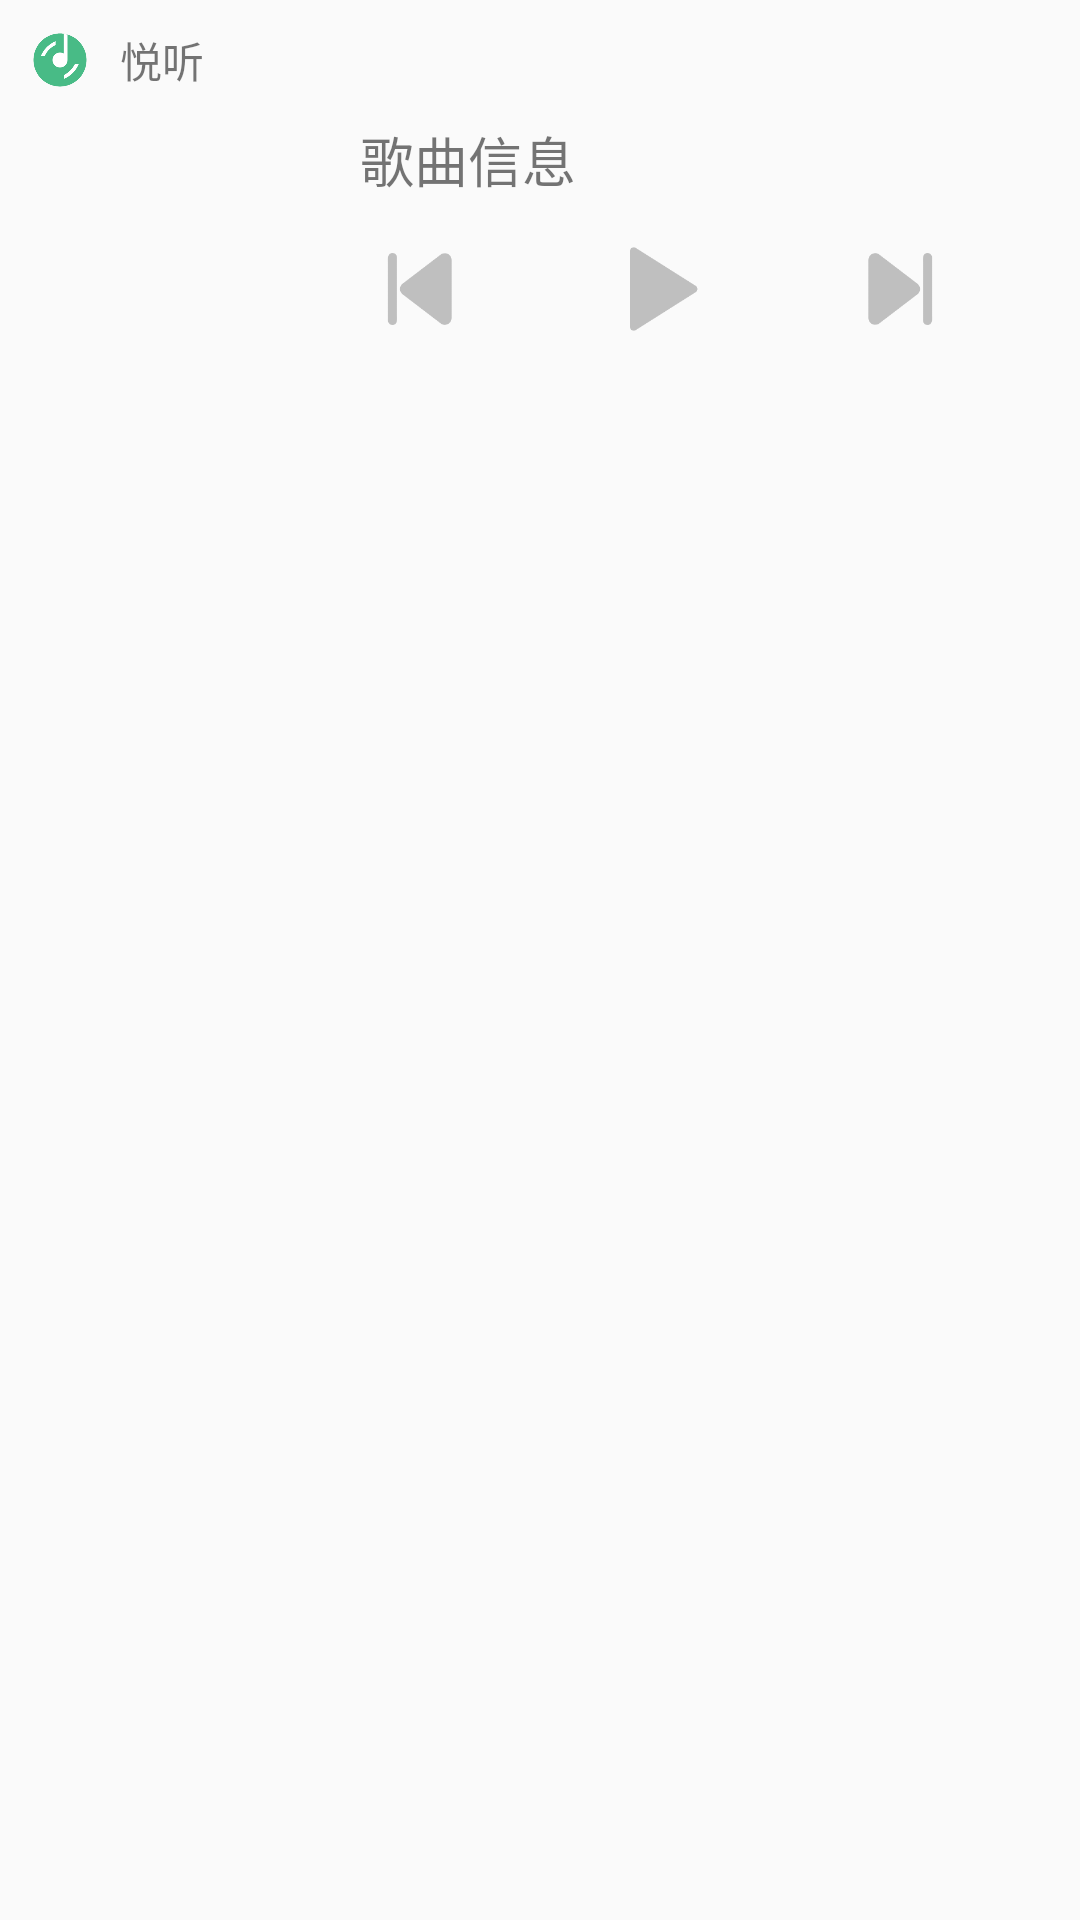

Layout XML and referenced resources for this Android screen:
<!-- AndroidManifest.xml: application theme Theme.悦听 -->
<!-- res/layout/notification.xml -->
<?xml version="1.0" encoding="utf-8"?>
<LinearLayout xmlns:android="http://schemas.android.com/apk/res/android"
    android:orientation="vertical"
    android:layout_width="match_parent"
    android:paddingBottom="10dp"
    android:layout_height="160dp">
    <LinearLayout
        android:layout_width="match_parent"
        android:orientation="horizontal"
        android:layout_height="wrap_content">
        <ImageView
            android:layout_width="20dp"
            android:layout_height="20dp"
            android:layout_margin="10dp"
            android:layout_gravity="center"
            android:src="@mipmap/app_icon"/>
        <TextView
            android:layout_width="wrap_content"
            android:layout_height="wrap_content"
            android:text="悦听"
            android:gravity="center"
            android:layout_gravity="center"/>
    </LinearLayout>

    <LinearLayout
        android:layout_width="match_parent"
        android:orientation="horizontal"
        android:layout_height="wrap_content"
        >
        <ImageView
            android:layout_marginLeft="10dp"
            android:layout_width="100dp"
            android:layout_height="100dp"
            android:id="@+id/notification_album"/>

        <LinearLayout
            android:layout_marginLeft="10dp"
            android:layout_width="match_parent"
            android:layout_height="wrap_content"
            android:orientation="vertical">
            <LinearLayout
                android:layout_width="match_parent"
                android:orientation="horizontal"
                android:layout_height="wrap_content">
                <TextView
                    android:layout_weight="1"
                    android:layout_width="wrap_content"
                    android:layout_height="wrap_content"
                    android:text="歌曲信息"
                    android:textSize="18dp"
                    android:id="@+id/notification_title"/>
            </LinearLayout>
            <LinearLayout
                android:layout_width="match_parent"
                android:layout_height="wrap_content"
                android:layout_marginTop="10dp"
                android:orientation="horizontal">
                <Button
                    android:layout_width="40sp"
                    android:layout_height="40sp"
                    android:id="@+id/notification_previous"
                    android:background="@drawable/previous"/>
                <Button
                    android:layout_width="40sp"
                    android:layout_height="40sp"
                    android:layout_marginRight="40sp"
                    android:layout_marginLeft="40sp"
                    android:id="@+id/notification_play"
                    android:background="@drawable/play_fill"/>
                <Button
                    android:id="@+id/notification_next"
                    android:layout_width="40sp"
                    android:layout_height="40sp"
                    android:background="@drawable/next" />
            </LinearLayout>
        </LinearLayout>
    </LinearLayout>




</LinearLayout>
<!-- resources referenced by this layout -->
<resources>
  <!-- drawable next: png bitmap (drawable, 2671 bytes) -->
  <!-- drawable play_fill: png bitmap (drawable, 3311 bytes) -->
  <!-- drawable previous: png bitmap (drawable, 3962 bytes) -->
  <!-- mipmap app_icon: png bitmap (mipmap-xhdpi, 8516 bytes) -->
  <style name="Theme.悦听" parent="Theme.AppCompat.Light.NoActionBar">
  
          
          <item name="colorPrimary">@color/teal_700</item>
          <item name="colorPrimaryVariant">@color/teal_700</item>
          <item name="colorOnPrimary">@color/white</item>
          
          <item name="colorSecondary">@color/teal_200</item>
          <item name="colorSecondaryVariant">@color/teal_700</item>
          <item name="colorOnSecondary">@color/black</item>
          
          <item name="android:statusBarColor" tools:targetApi="l">?attr/colorPrimaryVariant</item>
          
      </style>
  <!-- not gathered from this repository: default colours our renderer supplied (Android Studio template values) -->
  <color name="teal_200">#FF03DAC5</color>
  <color name="teal_700">#FF018786</color>
  <color name="black">#FF000000</color>
  <color name="white">#FFFFFFFF</color>
</resources>
